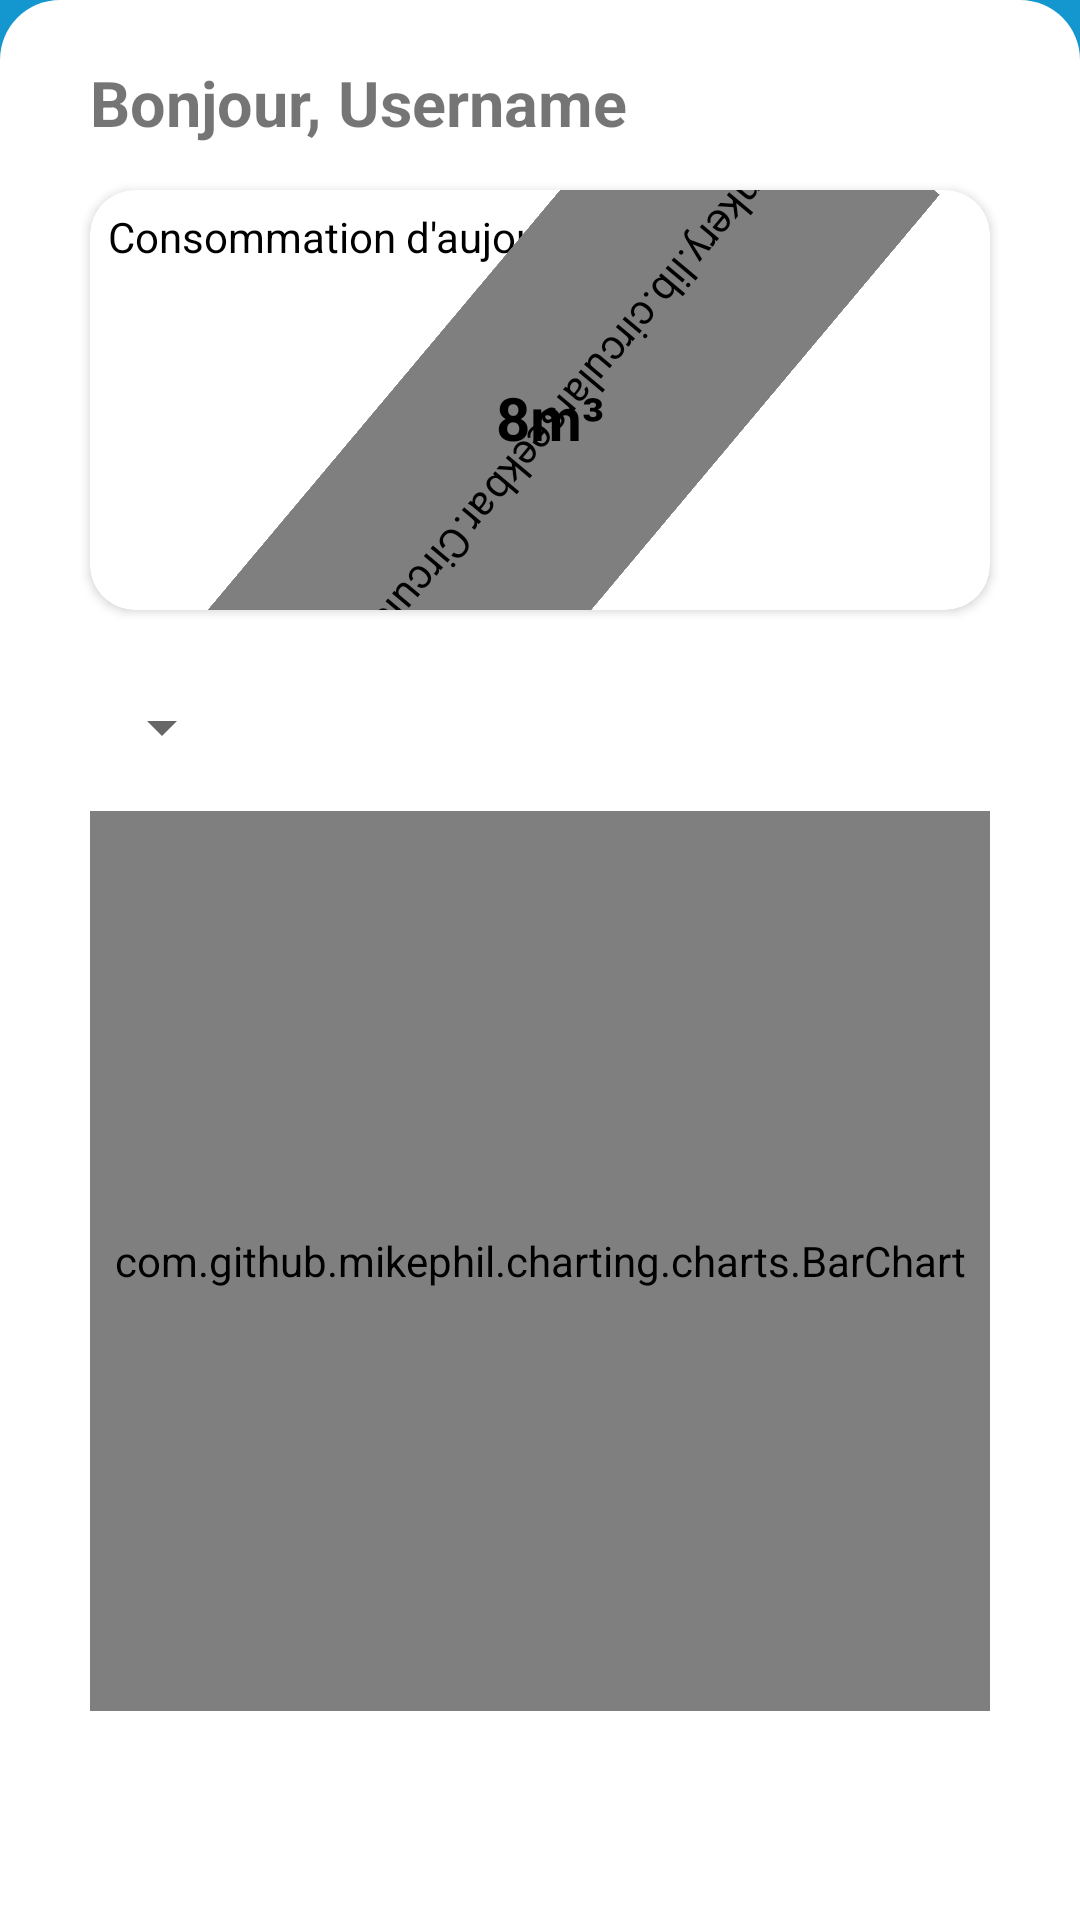

Layout XML and referenced resources for this Android screen:
<!-- AndroidManifest.xml: application theme Theme.IndexEye -->
<!-- res/layout/fragment_home.xml -->
<?xml version="1.0" encoding="utf-8"?>
<FrameLayout xmlns:android="http://schemas.android.com/apk/res/android"
    xmlns:tools="http://schemas.android.com/tools"
    android:layout_width="match_parent"
    android:layout_height="match_parent"
    android:background="@color/mainColor"
    xmlns:app="http://schemas.android.com/apk/res-auto"
    tools:context=".fragments.HomeFragment">

    <LinearLayout
        android:layout_width="match_parent"
        android:layout_height="match_parent"
        android:background="@drawable/entete_inv"
        android:orientation="vertical">
        <TextView
            android:id="@+id/txtWel"
            android:layout_width="wrap_content"
            android:layout_height="wrap_content"
            android:layout_marginStart="30dp"
            android:layout_marginTop="20dp"
            android:layout_marginBottom="8dp"
            android:text="Bonjour, Username"
            android:textSize="21sp"
            android:textStyle="bold" />


        <androidx.cardview.widget.CardView
            android:id="@+id/cardViewConso"
            android:layout_width="match_parent"
            android:layout_height="140dp"
            android:layout_marginStart="30dp"
            android:layout_marginTop="7dp"
            android:layout_marginEnd="30dp"
            android:layout_marginBottom="10dp"
            app:cardCornerRadius="15dp">

            <TextView
                android:id="@+id/text"
                android:layout_width="wrap_content"
                android:layout_height="wrap_content"
                android:padding="6dp"
                android:text="Consommation d'aujourd'hui"
                android:textColor="#000000" />

            <LinearLayout
                android:layout_width="match_parent"
                android:layout_height="match_parent"
                android:orientation="horizontal">

                <FrameLayout
                    android:layout_width="wrap_content"
                    android:layout_height="match_parent"
                    android:layout_gravity="center_vertical"
                    android:layout_marginStart="10dp">

                    <me.tankery.lib.circularseekbar.CircularSeekBar
                        android:id="@+id/consoBar"
                        android:layout_width="match_parent"
                        android:layout_height="98dp"
                        android:layout_gravity="center"
                        android:layout_marginTop="10dp"
                        android:rotation="130"
                        app:cs_circle_color="#E5E5E5"
                        app:cs_circle_progress_color="@color/secondColor"
                        app:cs_circle_stroke_width="10dp"
                        app:cs_circle_style="round"
                        app:cs_circle_x_radius="0dp"
                        app:cs_circle_y_radius="0dp"
                        app:cs_disable_pointer="false"
                        app:cs_disable_progress_glow="true"
                        app:cs_hide_progress_when_empty="true"
                        app:cs_lock_enabled="true"
                        app:cs_maintain_equal_circle="true"
                        app:cs_max="500"
                        app:cs_move_outside_circle="true"
                        app:cs_negative_enabled="false"
                        app:cs_pointer_alpha_ontouch="5"
                        app:cs_pointer_stroke_width="5dp"
                        app:cs_progress="0"
                        app:cs_start_angle="370"
                        app:cs_use_custom_radii="false" />

                    <TextView
                        android:id="@+id/txtViewConso"
                        android:layout_width="wrap_content"
                        android:layout_height="wrap_content"
                        android:layout_gravity="center"
                        android:layout_marginTop="6dp"
                        android:text="8m³"
                        android:textColor="#000000"
                        android:textSize="20sp"
                        android:textStyle="bold" />


                </FrameLayout>

                <TextView
                    android:id="@+id/textView4"
                    android:layout_width="wrap_content"
                    android:layout_height="wrap_content"
                    android:layout_gravity="center"
                    android:layout_marginStart="20dp"
                    android:text="8m³ = 8000litres"/>

            </LinearLayout>

        </androidx.cardview.widget.CardView>

        <androidx.cardview.widget.CardView
            android:layout_width="match_parent"
            android:layout_height="wrap_content"
            android:layout_gravity="center"
            android:layout_marginStart="30dp"
            android:layout_marginTop="5dp"
            android:layout_marginEnd="30dp"
            android:layout_marginBottom="15dp"
            app:cardCornerRadius="15dp">

            <LinearLayout
                android:layout_width="match_parent"
                android:layout_height="match_parent"
                android:orientation="vertical">

                <Spinner
                    android:id="@+id/spinner"
                    android:layout_width="wrap_content"
                    android:layout_height="wrap_content"
                    android:layout_marginBottom="4dp"
                    android:minHeight="48dp"
                    android:spinnerMode="dropdown"
                    tools:ignore="SpeakableTextPresentCheck" />

                <com.github.mikephil.charting.charts.BarChart
                    android:id="@+id/barChart"
                    android:layout_width="300dp"
                    android:layout_height="300dp"
                    android:layout_gravity="center"
                    android:layout_marginBottom="20dp" />
            </LinearLayout>

        </androidx.cardview.widget.CardView>

    </LinearLayout>

</FrameLayout>
<!-- resources referenced by this layout -->
<resources>
  <color name="mainColor">#FF1497CF</color>
  <color name="secondColor">#FF1497CF</color>
  <!-- drawable entete_inv (drawable) -->
  <shape
      xmlns:android="http://schemas.android.com/apk/res/android"
      android:shape="rectangle">
      <solid android:color="#ffffff" />
  
      <corners
          android:topLeftRadius="20dp"
          android:topRightRadius="20dp"
          android:bottomLeftRadius="0dp"
          android:bottomRightRadius="0dp" />
  </shape>
  <style name="Theme.IndexEye" parent="Theme.MaterialComponents.Light.NoActionBar.Bridge">
          
          <item name="colorPrimary">@color/mainColor</item>
          <item name="colorPrimaryDark">@color/mainColor</item>
          <item name="colorAccent">@color/secondColor</item>
          
      </style>
</resources>
